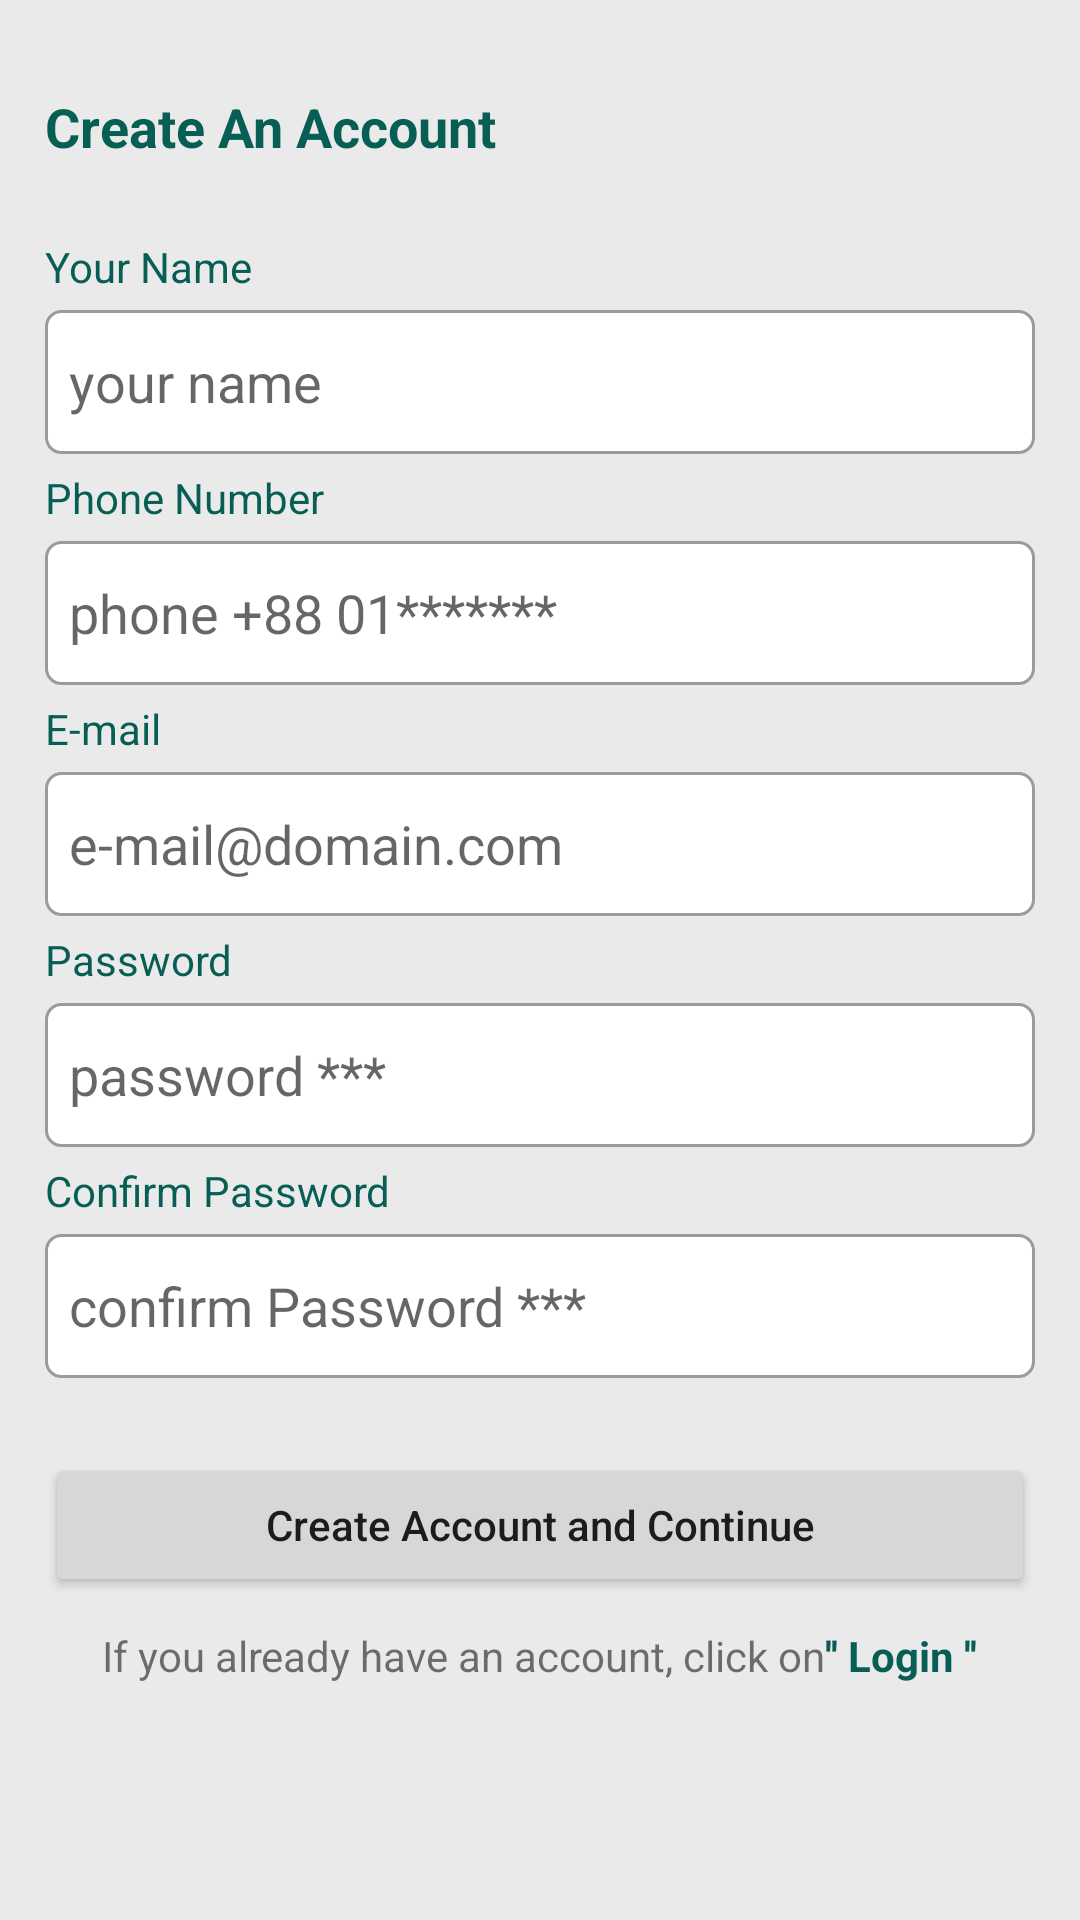

This screen was rendered from an Android layout file. Write that file and the resources it references.
<!-- AndroidManifest.xml: application theme Theme.Restaurant_UserApp -->
<!-- res/layout/activity_user_registration.xml -->
<?xml version="1.0" encoding="utf-8"?>
<RelativeLayout xmlns:android="http://schemas.android.com/apk/res/android"
    xmlns:app="http://schemas.android.com/apk/res-auto"
    xmlns:tools="http://schemas.android.com/tools"
    android:layout_width="match_parent"
    android:layout_height="match_parent"
    android:orientation="vertical"
    android:padding="15dp"
    android:background="#EAEAEA"
    tools:context=".User_Registration">
    <TextView
        android:id="@+id/text_id"
        android:layout_width="wrap_content"
        android:layout_height="wrap_content"
        android:text="@string/create_an_account"
        android:layout_marginTop="15dp"
        android:layout_marginBottom="15dp"
        android:textSize="18sp"
        android:textStyle="bold"
        android:textColor="@color/purple_700"/>

    <ScrollView
        android:layout_below="@+id/text_id"
        android:layout_width="match_parent"
        android:layout_height="match_parent">
        <LinearLayout
            android:layout_width="match_parent"
            android:layout_height="wrap_content"
            android:orientation="vertical">
            <TextView
                android:layout_width="match_parent"
                android:layout_height="wrap_content"
                android:text="@string/restaurant_name_2"
                android:layout_marginTop="10dp"
                android:textColor="@color/purple_700"/>
            <EditText
                android:id="@+id/user_name_id"
                android:layout_width="match_parent"
                android:layout_height="48dp"
                android:layout_marginTop="5dp"
                android:hint="@string/restaurant_name"
                android:padding="8dp"
                android:inputType="text"
                android:background="@drawable/backboarder"/>
            <TextView
                android:layout_width="match_parent"
                android:layout_height="wrap_content"
                android:text="@string/phone_number"
                android:layout_marginTop="5dp"
                android:textColor="@color/purple_700"/>

            <EditText
                android:id="@+id/user_mobile_id"
                android:layout_width="match_parent"
                android:layout_height="48dp"
                android:layout_marginTop="5dp"
                android:background="@drawable/backboarder"
                android:hint="@string/phone_88_01"
                android:inputType="phone"
                android:maxLength="11"
                android:padding="8dp" />

            <TextView
                android:layout_width="match_parent"
                android:layout_height="wrap_content"
                android:text="@string/username_e_mail"
                android:layout_marginTop="5dp"
                android:textColor="@color/purple_700"/>
            <EditText
                android:id="@+id/user_mail_id"
                android:layout_width="match_parent"
                android:layout_height="48dp"
                android:layout_marginTop="5dp"
                android:hint="@string/username_or_e_mail"
                android:padding="8dp"
                android:inputType="textEmailAddress"
                android:background="@drawable/backboarder"/>

            <TextView
                android:layout_width="match_parent"
                android:layout_height="wrap_content"
                android:text="@string/password2"
                android:layout_marginTop="5dp"
                android:textColor="@color/purple_700"/>
            <EditText
                android:id="@+id/user_password_id"
                android:layout_width="match_parent"
                android:layout_height="48dp"
                android:layout_marginTop="5dp"
                android:hint="@string/password"
                android:padding="8dp"
                android:inputType="textPassword"
                android:background="@drawable/backboarder"/>
            <TextView
                android:layout_width="match_parent"
                android:layout_height="wrap_content"
                android:text="@string/confirm_password_2"
                android:layout_marginTop="5dp"
                android:textColor="@color/purple_700"/>
            <EditText
                android:id="@+id/user_confirm_pass_id"
                android:layout_width="match_parent"
                android:layout_height="48dp"
                android:layout_marginTop="5dp"
                android:hint="@string/confirm_password"
                android:padding="8dp"
                android:inputType="textPassword"
                android:background="@drawable/backboarder"/>

            <Button
                android:id="@+id/user_signup_button"
                android:layout_marginTop="25dp"
                android:layout_width="match_parent"
                android:layout_height="wrap_content"
                android:textAllCaps="false"
                android:text="@string/create_account_and_continue"/>

            <LinearLayout
                android:layout_marginTop="10dp"
                android:layout_width="match_parent"
                android:layout_height="wrap_content"
                android:gravity="center"
                android:orientation="horizontal">
                <TextView
                    android:layout_width="wrap_content"
                    android:layout_height="wrap_content"
                    android:text="@string/have_an_account"/>
                <TextView
                    android:id="@+id/go_login_page_id"
                    android:layout_width="wrap_content"
                    android:layout_height="wrap_content"
                    android:text="@string/login"
                    android:textStyle="bold"
                    android:textColor="@color/purple_700"/>
            </LinearLayout>

        </LinearLayout>

    </ScrollView>
    <ProgressBar
        android:visibility="gone"
        android:id="@+id/progressBar_id"
        android:layout_width="wrap_content"
        android:layout_height="wrap_content"
        android:layout_centerInParent="true"/>

</RelativeLayout>
<!-- resources referenced by this layout -->
<resources>
  <color name="purple_700">#075E54</color>
  <!-- drawable backboarder (drawable) -->
  <?xml version="1.0" encoding="utf-8"?>
  <shape xmlns:android="http://schemas.android.com/apk/res/android">
  <solid android:color="@color/white"/>
      <corners android:radius="5dp"/>
      <stroke android:color="#9C9A9A"
          android:width="1dp"/>
  </shape>
  <string name="confirm_password">confirm Password ***</string>
  <string name="confirm_password_2">Confirm Password</string>
  <string name="create_account_and_continue">Create Account and Continue</string>
  <string name="create_an_account">Create An Account</string>
  <string name="have_an_account">If you already have an account, click on</string>
  <string name="login">\'\' Login \'\'</string>
  <string name="password">password ***</string>
  <string name="password2">Password</string>
  <string name="phone_88_01">phone +88 01*******</string>
  <string name="phone_number">Phone Number</string>
  <string name="restaurant_name">your name</string>
  <string name="restaurant_name_2">Your Name</string>
  <string name="username_e_mail">E-mail</string>
  <string name="username_or_e_mail">e-mail@domain.com</string>
  <style name="Theme.Restaurant_UserApp" parent="Theme.MaterialComponents.DayNight.DarkActionBar">
          
          <item name="colorPrimary">@color/purple_500</item>
          <item name="colorPrimaryVariant">@color/purple_700</item>
          <item name="colorOnPrimary">@color/white</item>
          
          <item name="colorSecondary">@color/teal_200</item>
          <item name="colorSecondaryVariant">@color/teal_700</item>
          <item name="colorOnSecondary">@color/black</item>
          
          <item name="android:statusBarColor">?attr/colorPrimaryVariant</item>
          
      </style>
  <color name="white">#FFFFFFFF</color>
  <color name="purple_500">#075E54</color>
  <color name="teal_200">#F66C40</color>
  <color name="teal_700">#FF018786</color>
  <color name="black">#FF000000</color>
</resources>
